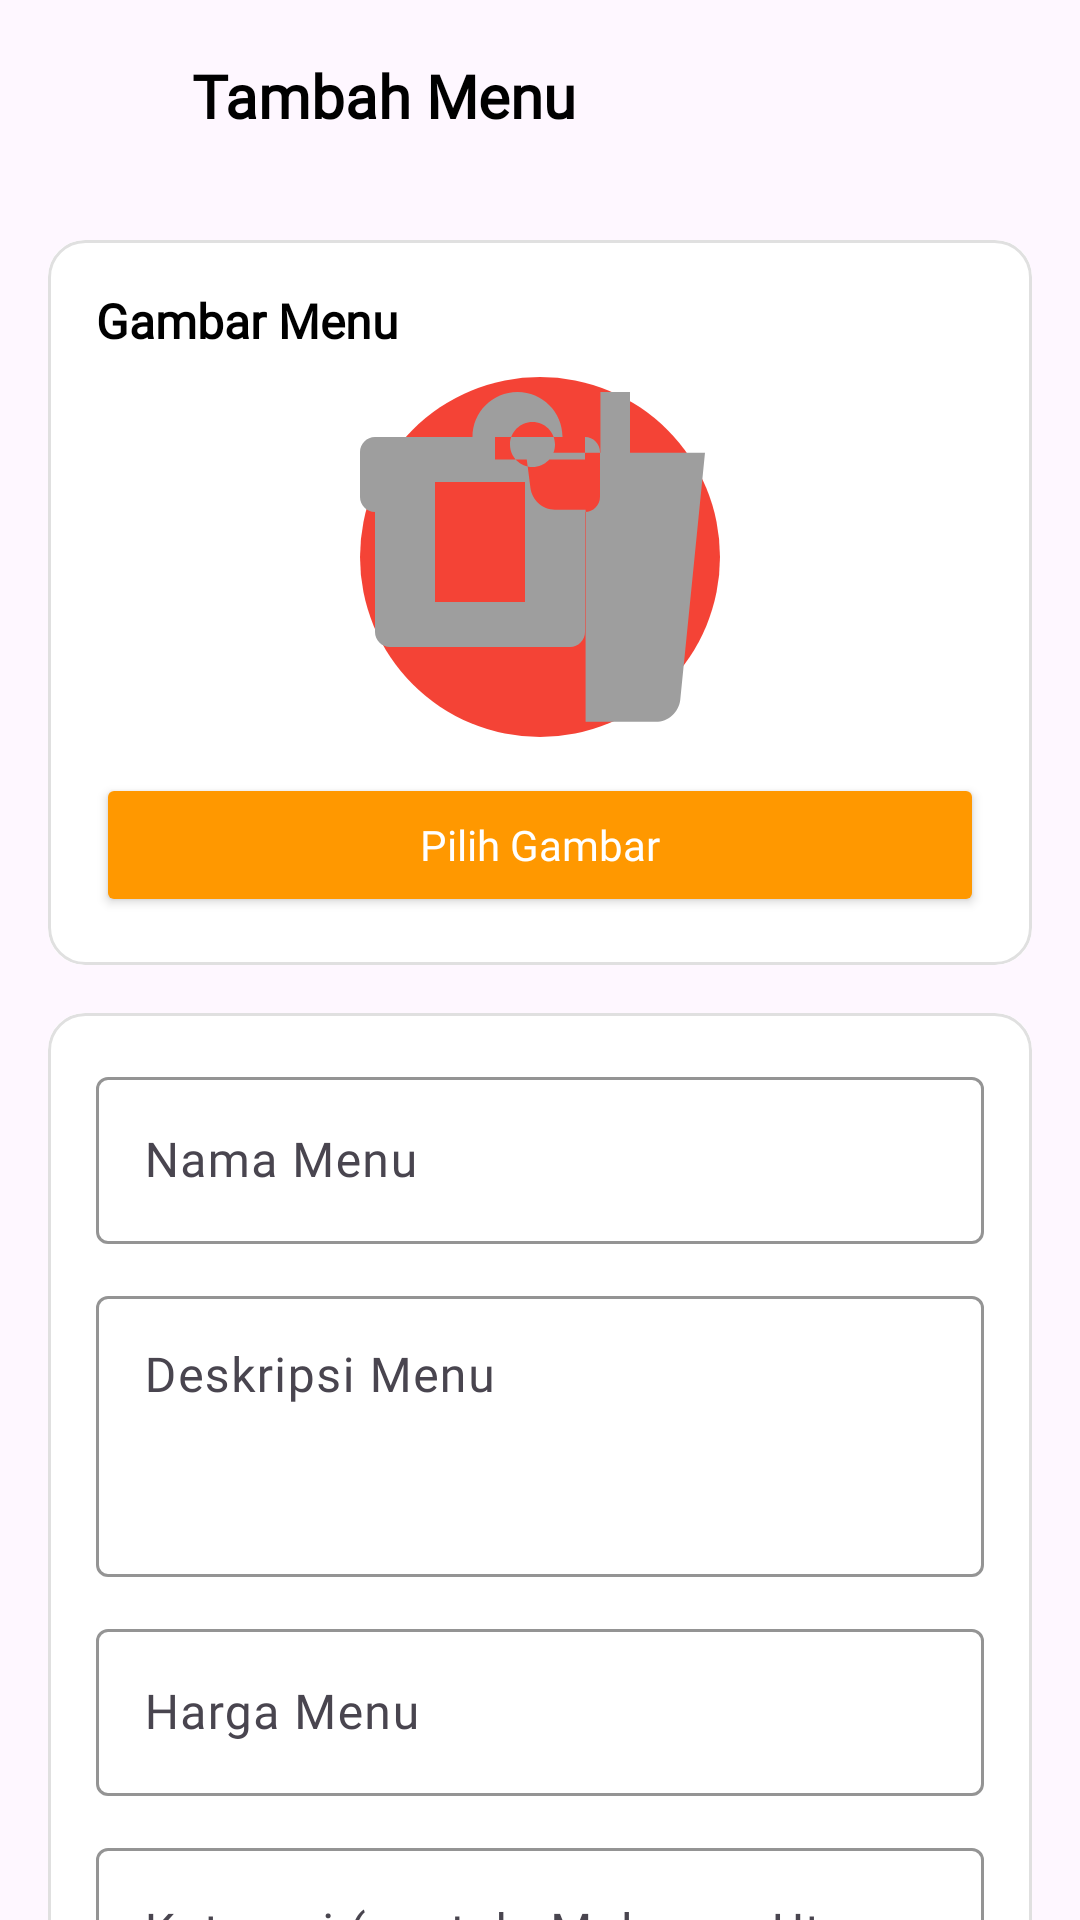

Here is an Android app screen rendered from its layout file. Give the layout XML and the strings, colors and styles it references.
<!-- AndroidManifest.xml: application theme Theme.Kulubs -->
<!-- res/layout/activity_add_edit_menu.xml -->
<?xml version="1.0" encoding="utf-8"?>
<androidx.core.widget.NestedScrollView
    xmlns:android="http://schemas.android.com/apk/res/android"
    xmlns:app="http://schemas.android.com/apk/res-auto"
    android:layout_width="match_parent"
    android:layout_height="match_parent"
    android:fillViewport="true">

    <androidx.constraintlayout.widget.ConstraintLayout
        android:layout_width="match_parent"
        android:layout_height="wrap_content"
        android:padding="16dp">

        
        <LinearLayout
            android:id="@+id/headerLayout"
            android:layout_width="match_parent"
            android:layout_height="wrap_content"
            android:orientation="horizontal"
            android:gravity="center_vertical"
            android:paddingBottom="16dp"
            app:layout_constraintTop_toTopOf="parent"
            app:layout_constraintStart_toStartOf="parent"
            app:layout_constraintEnd_toEndOf="parent">

            <ImageButton
                android:id="@+id/btnClose"
                android:layout_width="32dp"
                android:layout_height="32dp"
                android:background="@null"
                android:src="@drawable/ic_close"
                android:contentDescription="Tutup"/>

            <TextView
                android:id="@+id/tvTitle"
                android:layout_width="0dp"
                android:layout_height="wrap_content"
                android:layout_weight="1"
                android:layout_marginStart="16dp"
                android:text="Tambah Menu"
                android:textColor="@color/black"
                android:textSize="20sp"
                android:textStyle="bold"
                android:fontFamily="@font/raleway_bold"/>
        </LinearLayout>

        
        <androidx.cardview.widget.CardView
            android:id="@+id/cardUploadImage"
            android:layout_width="match_parent"
            android:layout_height="wrap_content"
            android:layout_marginTop="16dp"
            app:cardCornerRadius="12dp"
            app:cardElevation="0dp"
            app:layout_constraintTop_toBottomOf="@id/headerLayout"
            app:layout_constraintStart_toStartOf="parent"
            app:layout_constraintEnd_toEndOf="parent">

            <LinearLayout
                android:layout_width="match_parent"
                android:layout_height="wrap_content"
                android:orientation="vertical"
                android:background="@drawable/border_card"
                android:padding="16dp">

                <TextView
                    android:layout_width="wrap_content"
                    android:layout_height="wrap_content"
                    android:text="Gambar Menu"
                    android:textColor="@color/black"
                    android:textSize="16sp"
                    android:textStyle="bold"
                    android:fontFamily="@font/raleway_bold"
                    android:layout_marginBottom="8dp"/>

                
                <ImageView
                    android:id="@+id/ivPreviewImage"
                    android:layout_width="120dp"
                    android:layout_height="120dp"
                    android:layout_gravity="center"
                    android:scaleType="centerCrop"
                    android:background="@drawable/rounded_corner_8dp"
                    android:src="@drawable/placeholder_food"
                    android:layout_marginBottom="12dp"/>

                
                <Button
                    android:id="@+id/btnUploadImage"
                    android:layout_width="match_parent"
                    android:layout_height="wrap_content"
                    android:text="Pilih Gambar"
                    android:textAllCaps="false"
                    android:backgroundTint="@color/orange"
                    android:textColor="@color/white"
                    android:fontFamily="@font/raleway_bold"/>
            </LinearLayout>
        </androidx.cardview.widget.CardView>

        
        <androidx.cardview.widget.CardView
            android:id="@+id/cardForm"
            android:layout_width="match_parent"
            android:layout_height="wrap_content"
            android:layout_marginTop="16dp"
            app:cardCornerRadius="12dp"
            app:cardElevation="0dp"
            app:layout_constraintTop_toBottomOf="@id/cardUploadImage"
            app:layout_constraintStart_toStartOf="parent"
            app:layout_constraintEnd_toEndOf="parent">

            <LinearLayout
                android:layout_width="match_parent"
                android:layout_height="wrap_content"
                android:orientation="vertical"
                android:background="@drawable/border_card"
                android:padding="16dp">

                
                <com.google.android.material.textfield.TextInputLayout
                    android:id="@+id/tilNamaMenu"
                    android:layout_width="match_parent"
                    android:layout_height="wrap_content"
                    android:layout_marginBottom="12dp"
                    app:boxStrokeColor="@color/orange"
                    app:hintTextColor="@color/orange">

                    <com.google.android.material.textfield.TextInputEditText
                        android:id="@+id/etNamaMenu"
                        android:layout_width="match_parent"
                        android:layout_height="wrap_content"
                        android:hint="Nama Menu"
                        android:fontFamily="@font/raleway_medium"/>
                </com.google.android.material.textfield.TextInputLayout>

                
                <com.google.android.material.textfield.TextInputLayout
                    android:id="@+id/tilDeskripsiMenu"
                    android:layout_width="match_parent"
                    android:layout_height="wrap_content"
                    android:layout_marginBottom="12dp"
                    app:boxStrokeColor="@color/orange"
                    app:hintTextColor="@color/orange">

                    <com.google.android.material.textfield.TextInputEditText
                        android:id="@+id/etDeskripsiMenu"
                        android:layout_width="match_parent"
                        android:layout_height="wrap_content"
                        android:hint="Deskripsi Menu"
                        android:minLines="3"
                        android:gravity="top"
                        android:fontFamily="@font/raleway_medium"/>
                </com.google.android.material.textfield.TextInputLayout>

                
                <com.google.android.material.textfield.TextInputLayout
                    android:id="@+id/tilHargaMenu"
                    android:layout_width="match_parent"
                    android:layout_height="wrap_content"
                    android:layout_marginBottom="12dp"
                    app:boxStrokeColor="@color/orange"
                    app:hintTextColor="@color/orange"
                    app:prefixText="Rp ">

                    <com.google.android.material.textfield.TextInputEditText
                        android:id="@+id/etHargaMenu"
                        android:layout_width="match_parent"
                        android:layout_height="wrap_content"
                        android:hint="Harga Menu"
                        android:inputType="numberDecimal"
                        android:fontFamily="@font/raleway_medium"/>
                </com.google.android.material.textfield.TextInputLayout>

                
                <com.google.android.material.textfield.TextInputLayout
                    android:id="@+id/tilKategoriMenu"
                    android:layout_width="match_parent"
                    android:layout_height="wrap_content"
                    android:layout_marginBottom="12dp"
                    app:boxStrokeColor="@color/orange"
                    app:hintTextColor="@color/orange">

                    <com.google.android.material.textfield.TextInputEditText
                        android:id="@+id/etKategoriMenu"
                        android:layout_width="match_parent"
                        android:layout_height="wrap_content"
                        android:hint="Kategori (contoh: Makanan Utama, Minuman)"
                        android:fontFamily="@font/raleway_medium"/>
                </com.google.android.material.textfield.TextInputLayout>

                
                <LinearLayout
                    android:layout_width="match_parent"
                    android:layout_height="wrap_content"
                    android:orientation="horizontal"
                    android:gravity="center_vertical"
                    android:layout_marginBottom="16dp">

                    <TextView
                        android:layout_width="0dp"
                        android:layout_height="wrap_content"
                        android:layout_weight="1"
                        android:text="Status Ketersediaan"
                        android:textColor="@color/black"
                        android:textSize="16sp"
                        android:fontFamily="@font/raleway_medium"/>

                    <com.google.android.material.switchmaterial.SwitchMaterial
                        android:id="@+id/switchKetersediaan"
                        android:layout_width="wrap_content"
                        android:layout_height="wrap_content"
                        android:checked="true"
                        android:text="Tersedia"
                        android:textColor="@color/black"
                        android:fontFamily="@font/raleway_medium"
                        app:thumbTint="@color/orange"
                        app:trackTint="@color/orange"/>
                </LinearLayout>
            </LinearLayout>
        </androidx.cardview.widget.CardView>

        
        <LinearLayout
            android:layout_width="match_parent"
            android:layout_height="wrap_content"
            android:orientation="horizontal"
            android:layout_marginTop="24dp"
            android:gravity="center"
            app:layout_constraintTop_toBottomOf="@id/cardForm"
            app:layout_constraintStart_toStartOf="parent"
            app:layout_constraintEnd_toEndOf="parent"
            app:layout_constraintBottom_toBottomOf="parent">

            <Button
                android:id="@+id/btnBatal"
                android:layout_width="0dp"
                android:layout_height="wrap_content"
                android:layout_weight="1"
                android:layout_marginEnd="8dp"
                android:text="Batal"
                android:textAllCaps="false"
                android:backgroundTint="@color/gray"
                android:textColor="@color/white"
                android:fontFamily="@font/raleway_bold"/>

            <Button
                android:id="@+id/btnSimpan"
                android:layout_width="0dp"
                android:layout_height="wrap_content"
                android:layout_weight="1"
                android:layout_marginStart="8dp"
                android:text="Simpan"
                android:textAllCaps="false"
                android:backgroundTint="@color/orange"
                android:textColor="@color/white"
                android:fontFamily="@font/raleway_bold"/>
        </LinearLayout>
    </androidx.constraintlayout.widget.ConstraintLayout>
</androidx.core.widget.NestedScrollView>
<!-- resources referenced by this layout -->
<resources>
  <color name="black">#000000</color>
  <color name="gray">#9E9E9E</color>
  <color name="orange">#FF9800</color>
  <color name="white">#FFFFFF</color>
  <!-- drawable border_card (drawable) -->
  <?xml version="1.0" encoding="utf-8"?>
  <shape xmlns:android="http://schemas.android.com/apk/res/android"
      android:shape="rectangle">
      <corners android:radius="12dp"/>
      <solid android:color="@android:color/white"/>
      <stroke android:width="1dp" android:color="#E0E0E0"/>
  </shape>
  <!-- drawable placeholder_food (drawable) -->
  <vector xmlns:android="http://schemas.android.com/apk/res/android"
      android:width="24dp"
      android:height="24dp"
      android:viewportWidth="24"
      android:viewportHeight="24"
      android:tint="#9E9E9E">
      <path
          android:fillColor="@android:color/darker_gray"
          android:pathData="M18.06,22.99h1.66c0.84,0 1.53,-0.64 1.63,-1.46L23,5.05h-5L18,1h-1.97v4.05h-4.97l0.3,2.34c0.1,0.82 0.79,1.46 1.63,1.46h2.05v14.14zM15,4H9v1.5h6V4zM7.5,4C7.5,2.34 8.84,1 10.5,1S13.5,2.34 13.5,4H15c0.55,0 1,0.45 1,1v3c0,0.55 -0.45,1 -1,1v8c0,0.55 -0.45,1 -1,1H2c-0.55,0 -1,-0.45 -1,-1V9c-0.55,0 -1,-0.45 -1,-1V5c0,-0.55 0.45,-1 1,-1H7.5zM11.5,3c-0.83,0 -1.5,0.67 -1.5,1.5S10.67,6 11.5,6S13,5.33 13,4.5S12.33,3 11.5,3zM5,7v8h6V7H5z"/>
  </vector>
  <!-- drawable rounded_corner_8dp (drawable) -->
  <?xml version="1.0" encoding="utf-8"?>
  <shape xmlns:android="http://schemas.android.com/apk/res/android"
      android:shape="oval">
      <solid android:color="#F44336"/>
      <size android:width="32dp" android:height="32dp"/>
  </shape>
  <style name="Theme.Kulubs" parent="Base.Theme.Kulubs" />
  <style name="Base.Theme.Kulubs" parent="Theme.Material3.DayNight.NoActionBar">
          
          
      </style>
</resources>
